Dataset: Dataset (GitHub, BHISHMA108/Smart-Vision-Flipkart-Grid-6.0-Project). Classes: fully ripe, overripe, perished, semi ripe, unripe.

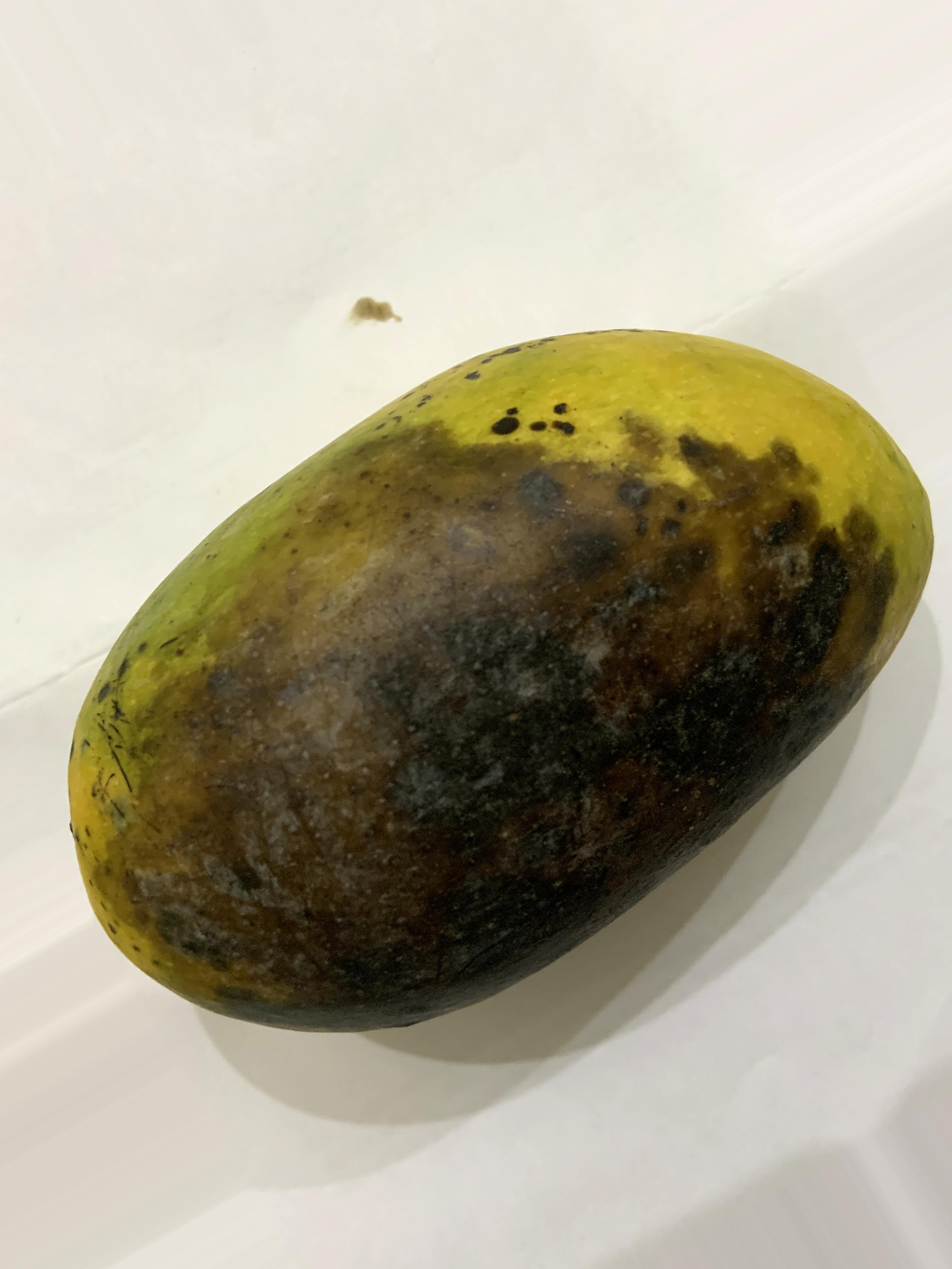
Label: perished

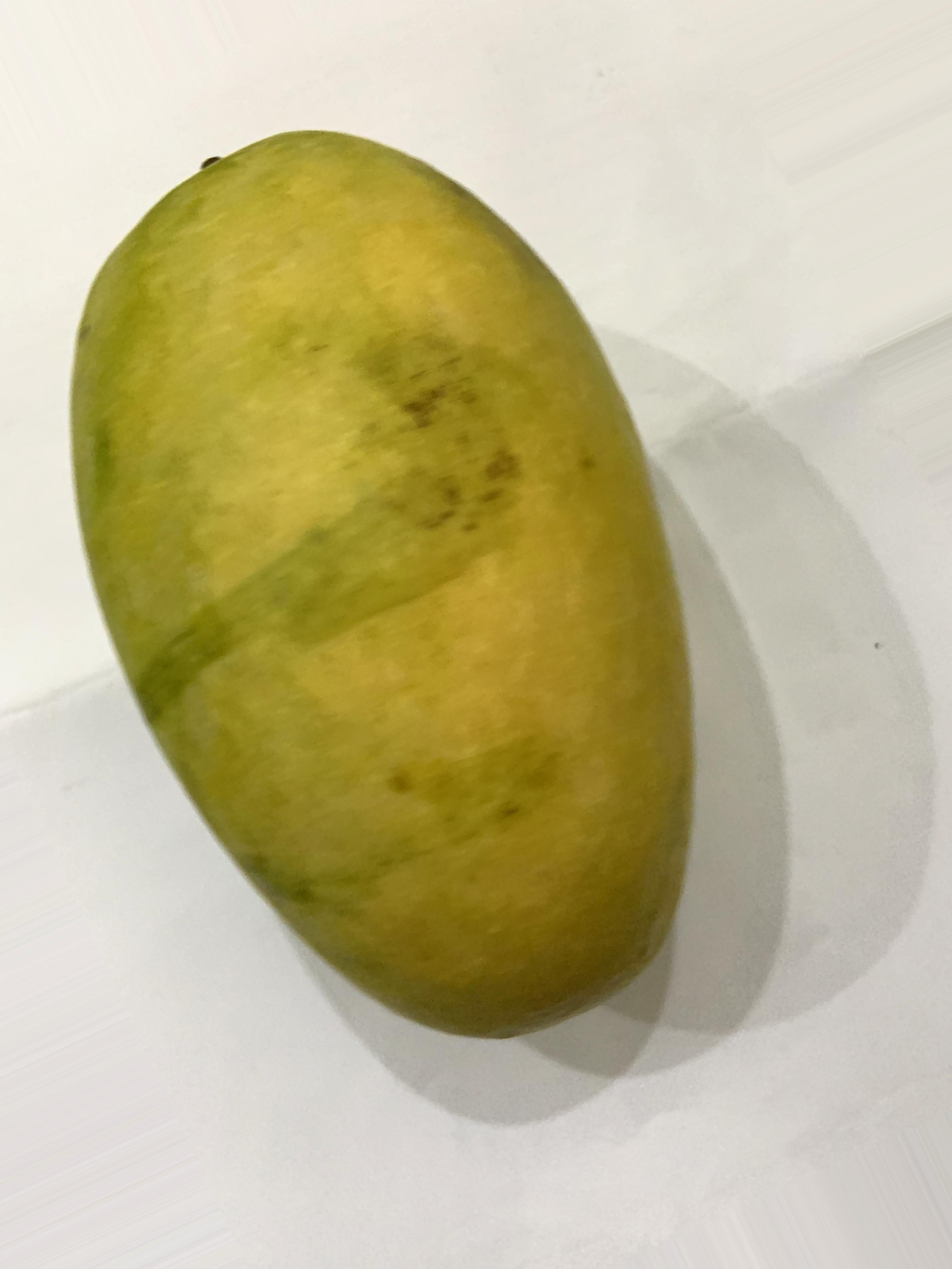
Label: fully ripe

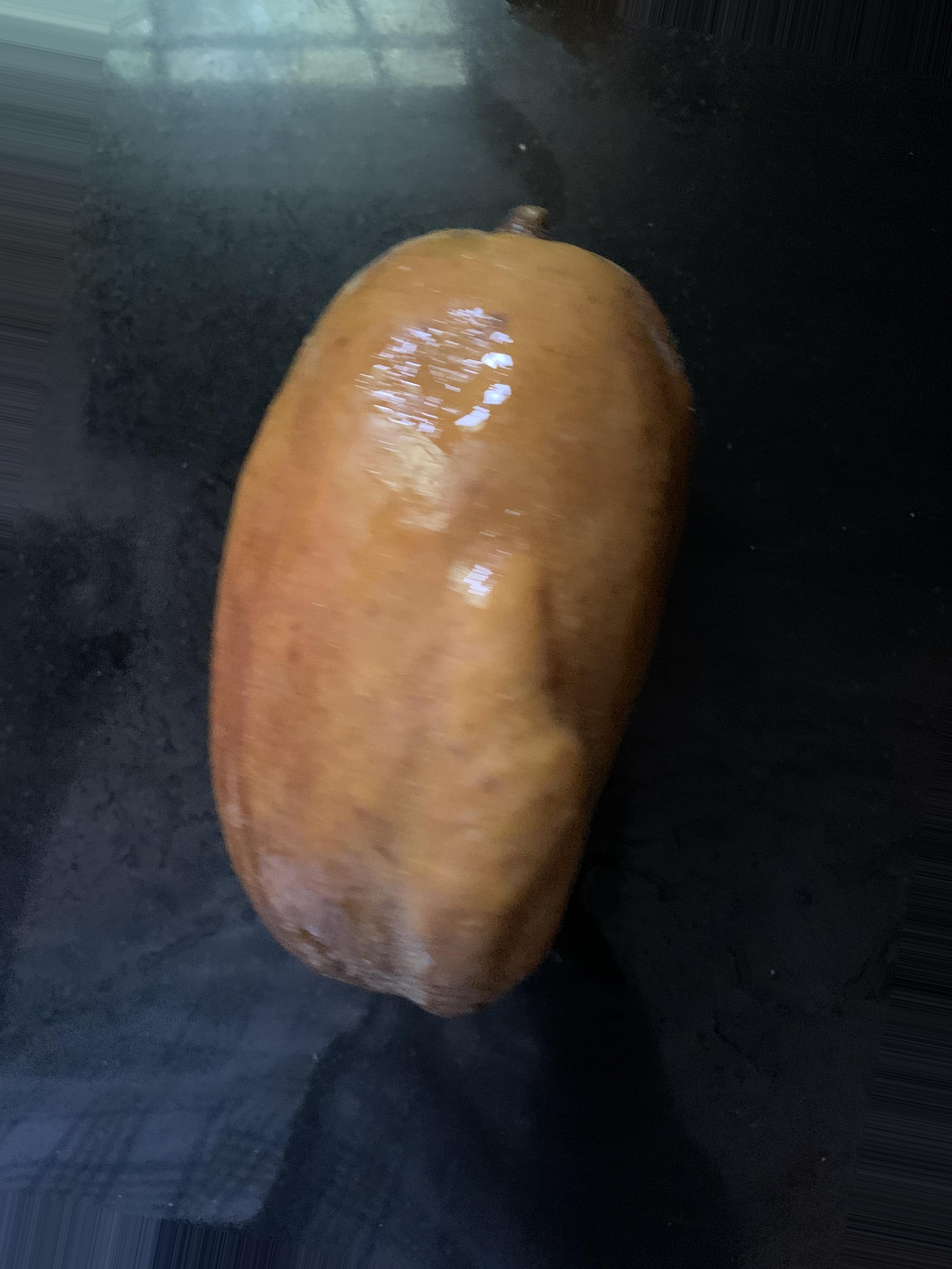
Label: perished

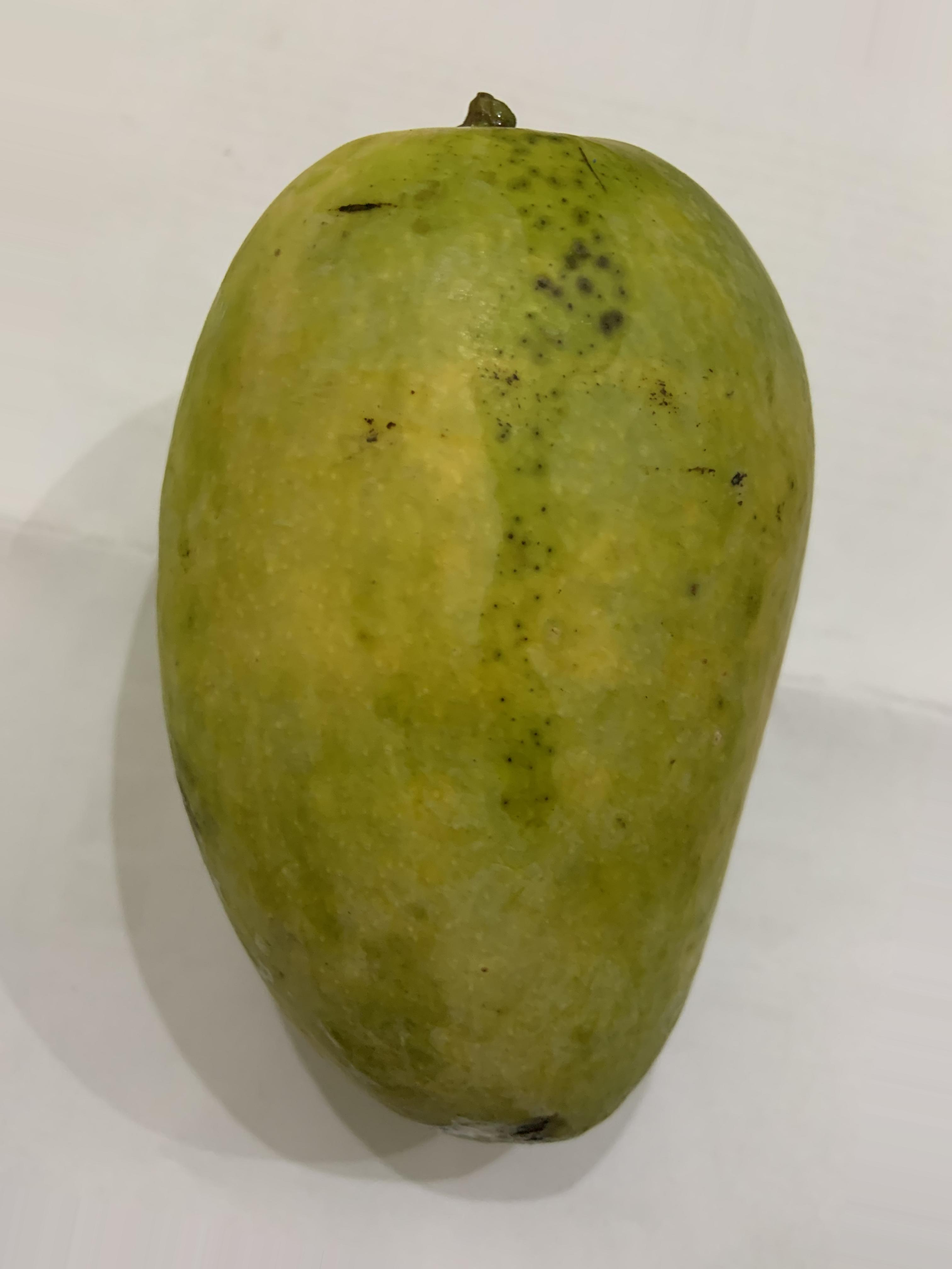
Label: semi ripe

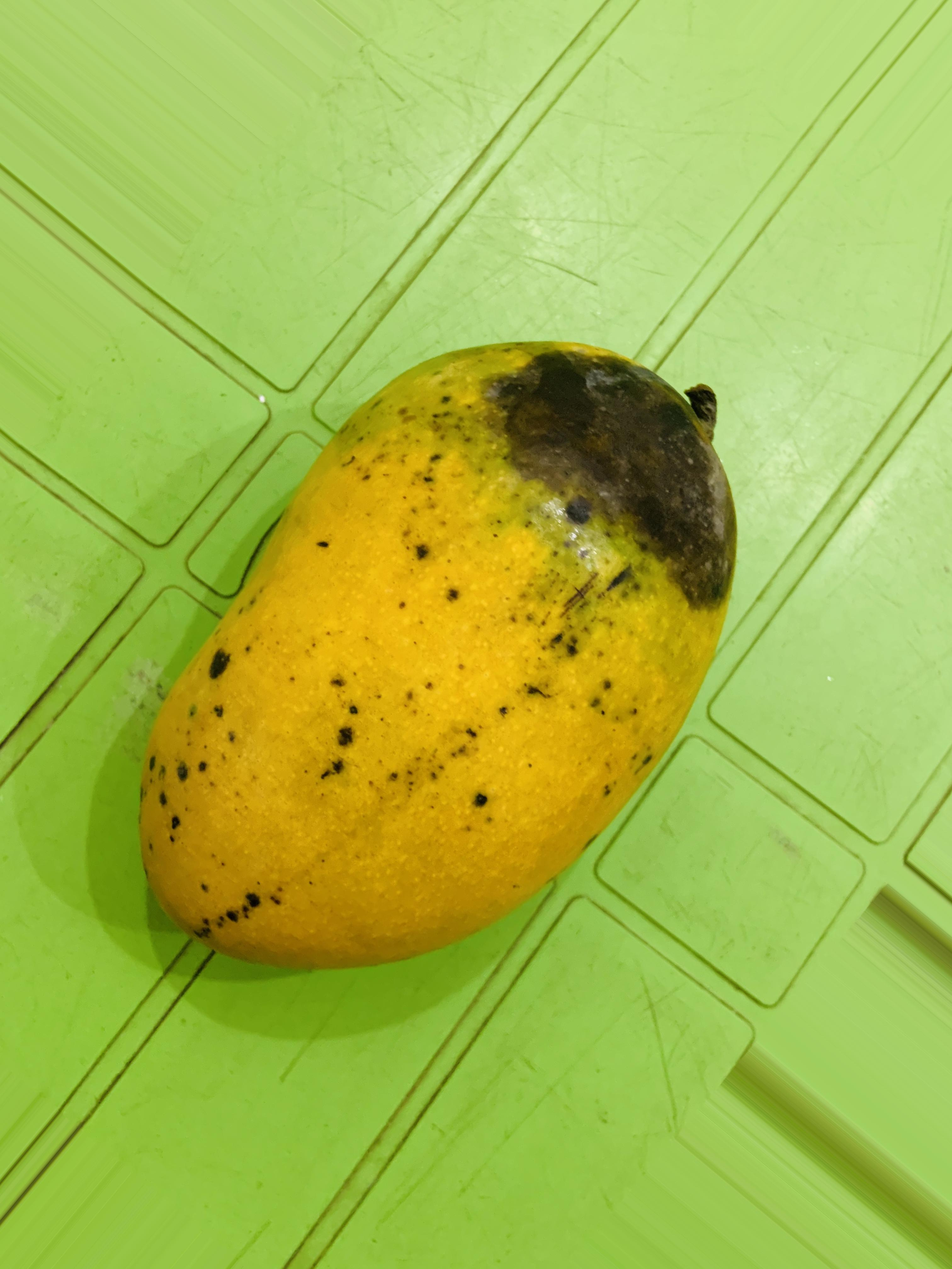
Label: overripe

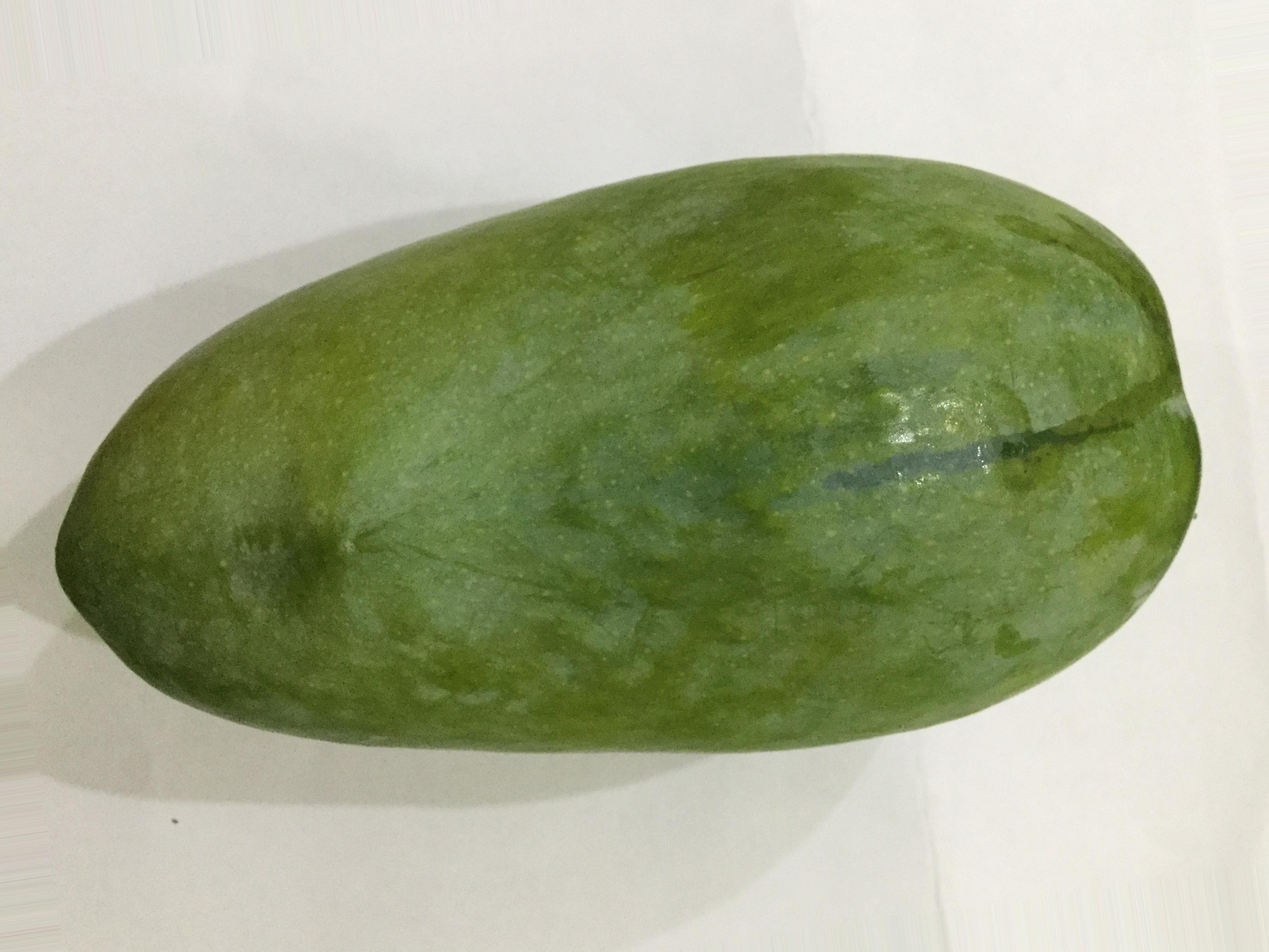
Label: unripe
